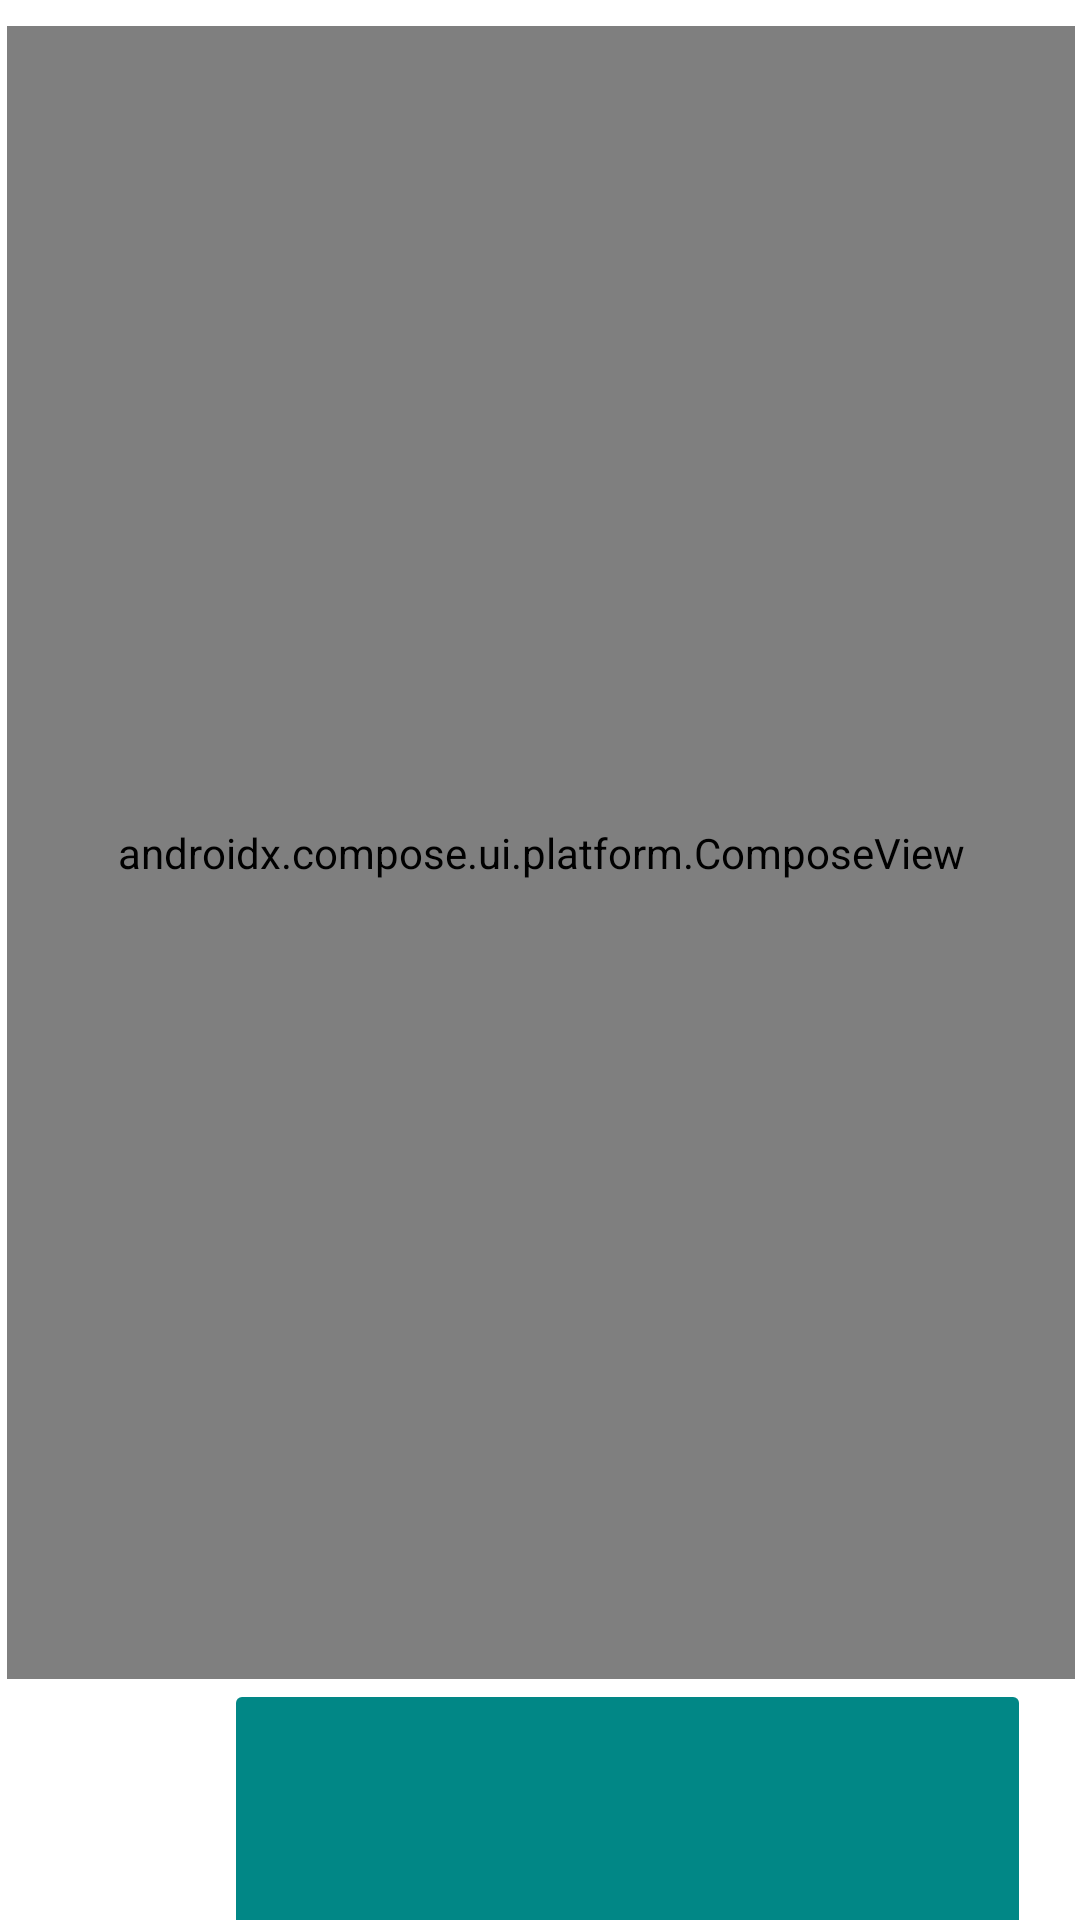

The Android layout XML behind this screen, and the referenced resources:
<!-- AndroidManifest.xml: application theme Theme.ShoppingWishList -->
<!-- res/layout/checkout_layout.xml -->
<?xml version="1.0" encoding="utf-8"?>
<androidx.constraintlayout.widget.ConstraintLayout xmlns:android="http://schemas.android.com/apk/res/android"
    xmlns:app="http://schemas.android.com/apk/res-auto"
    xmlns:tools="http://schemas.android.com/tools"
    android:layout_width="match_parent"
    android:layout_height="match_parent">

    


    <ImageButton
        android:id="@+id/checkOutButton"
        android:layout_width="269dp"
        android:layout_height="99dp"
        android:layout_marginStart="200dp"
        android:layout_marginEnd="142dp"
        android:layout_marginBottom="16dp"
        android:backgroundTint="@color/teal_700"
        android:contentDescription="@string/purchase"
        android:foregroundTint="@color/white"
        app:layout_constraintBottom_toBottomOf="parent"
        app:layout_constraintEnd_toEndOf="parent"
        app:layout_constraintHorizontal_bias="0.5"
        app:layout_constraintStart_toStartOf="parent"
        app:layout_constraintTop_toBottomOf="@+id/compose_view"
        app:layout_constraintVertical_bias="0.0"
        app:srcCompat="@drawable/stripe_ic_paymentsheet_card_unknown" />

    <androidx.compose.ui.platform.ComposeView
        android:id="@+id/compose_view"
        android:layout_width="356dp"
        android:layout_height="551dp"
        app:layout_constraintBottom_toBottomOf="parent"
        app:layout_constraintEnd_toEndOf="parent"
        app:layout_constraintHorizontal_bias="0.555"
        app:layout_constraintStart_toStartOf="parent"
        app:layout_constraintTop_toTopOf="parent"
        app:layout_constraintVertical_bias="0.096">

    </androidx.compose.ui.platform.ComposeView>

</androidx.constraintlayout.widget.ConstraintLayout>
<!-- resources referenced by this layout -->
<resources>
  <string name="purchase">Purchase</string>
  <style name="Theme.ShoppingWishList" parent="Theme.MaterialComponents.DayNight.DarkActionBar">
          
          <item name="colorPrimary">@color/purple_500</item>
          <item name="colorPrimaryVariant">@color/purple_700</item>
          <item name="colorOnPrimary">@color/white</item>
          
          <item name="colorSecondary">@color/teal_200</item>
          <item name="colorSecondaryVariant">@color/teal_700</item>
          <item name="colorOnSecondary">@color/black</item>
          
          <item name="android:statusBarColor">?attr/colorPrimaryVariant</item>
          
      </style>
  <!-- not gathered from this repository: default colours our renderer supplied (Android Studio template values) -->
  <color name="purple_500">#FF6200EE</color>
  <color name="purple_700">#FF3700B3</color>
  <color name="teal_200">#FF03DAC5</color>
  <color name="teal_700">#FF018786</color>
  <color name="black">#FF000000</color>
  <color name="white">#FFFFFFFF</color>
</resources>
